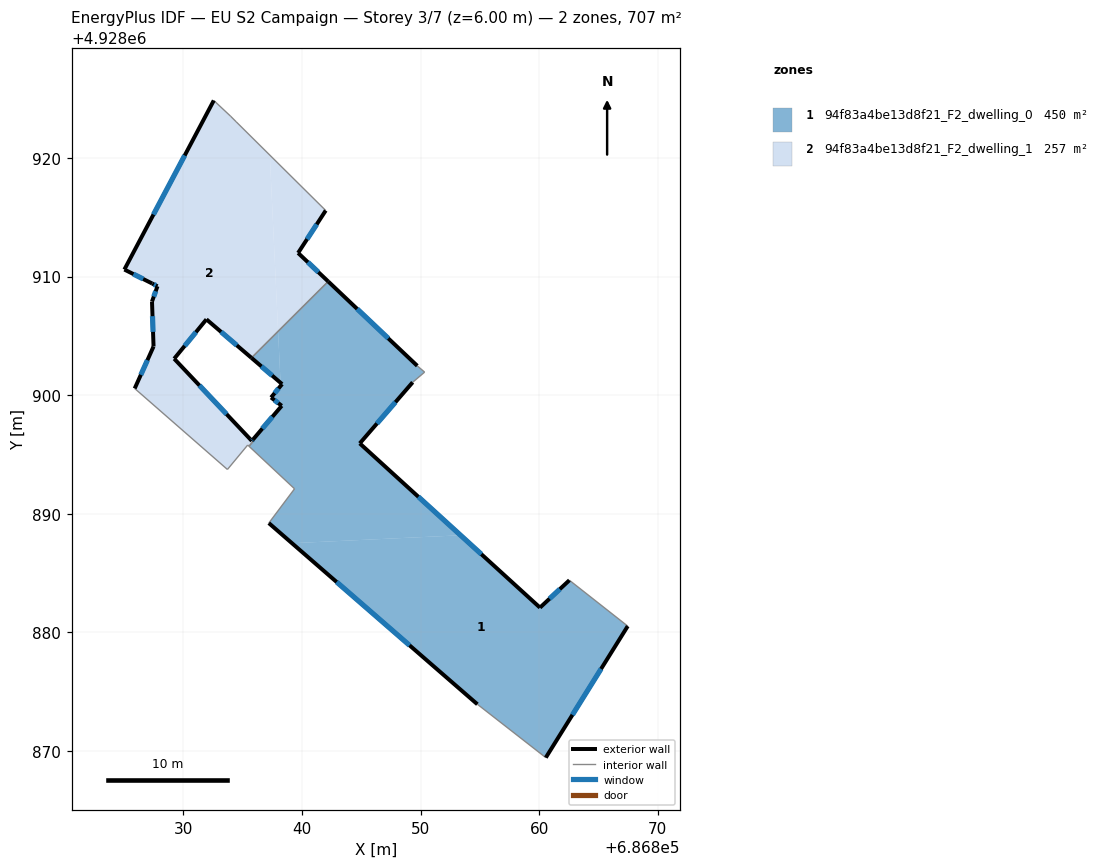
=== STOREY PLAN SPEC (per zone: floor XY polygon, exterior-wall plan segments, windows/doors) ===
zone 1: 94f83a4be13d8f21_F2_dwelling_0  (450.2 m²)
  floor: (686862.55, 4928884.39) (686867.47, 4928880.53) (686860.56, 4928869.43) (686854.79, 4928873.93) (686839.16, 4928887.52) (686853.37, 4928888.19) (686860.07, 4928882.08)
  floor: (686849.72, 4928902.47) (686850.34, 4928901.95) (686849.33, 4928901.08) (686844.87, 4928895.93) (686853.37, 4928888.19) (686839.16, 4928887.52) (686837.20, 4928889.21) (686839.37, 4928892.11) (686835.53, 4928895.69) (686835.94, 4928896.18) (686835.87, 4928896.26) (686838.29, 4928899.11) (686837.39, 4928899.80) (686838.20, 4928900.79) (686838.32, 4928900.93) (686838.19, 4928901.05) (686837.98, 4928905.39) (686842.21, 4928909.59)
  floor: (686837.98, 4928905.39) (686838.19, 4928901.05) (686835.74, 4928903.15)
  exterior wall: (686838.29, 4928899.11) – (686835.87, 4928896.26)  [3.7 m]
    window: (686837.50, 4928898.18) – (686836.66, 4928897.19)  [1.4 m²]
  exterior wall: (686837.39, 4928899.80) – (686838.29, 4928899.11)  [1.1 m]
    window: (686837.68, 4928899.58) – (686838.00, 4928899.33)  [0.4 m²]
  exterior wall: (686838.32, 4928900.93) – (686837.39, 4928899.80)  [1.5 m]
    window: (686838.02, 4928900.57) – (686837.69, 4928900.17)  [0.5 m²]
  exterior wall: (686835.74, 4928903.15) – (686838.32, 4928900.93)  [3.4 m]
    window: (686836.58, 4928902.43) – (686837.48, 4928901.65)  [1.2 m²]
  exterior wall: (686849.72, 4928902.47) – (686842.21, 4928909.59)  [10.3 m]
    window: (686847.28, 4928904.79) – (686844.65, 4928907.28)  [3.8 m²]
  exterior wall: (686844.87, 4928895.93) – (686849.33, 4928901.08)  [6.8 m]
    window: (686846.32, 4928897.61) – (686847.88, 4928899.41)  [2.5 m²]
  exterior wall: (686860.07, 4928882.08) – (686844.87, 4928895.93)  [20.6 m]
    window: (686855.13, 4928886.59) – (686849.81, 4928891.43)  [7.5 m²]
  exterior wall: (686862.55, 4928884.39) – (686860.07, 4928882.08)  [3.4 m]
    window: (686861.74, 4928883.64) – (686860.88, 4928882.84)  [1.2 m²]
  exterior wall: (686860.56, 4928869.43) – (686867.47, 4928880.53)  [13.1 m]
    window: (686862.81, 4928873.04) – (686865.22, 4928876.92)  [4.8 m²]
  exterior wall: (686837.20, 4928889.21) – (686854.79, 4928873.93)  [23.3 m]
    window: (686842.92, 4928884.25) – (686849.07, 4928878.90)  [8.5 m²]
  interior walls: 9
zone 2: 94f83a4be13d8f21_F2_dwelling_1  (257.2 m²)
  floor: (686842.00, 4928915.57) (686839.67, 4928912.00) (686842.21, 4928909.59) (686837.98, 4928905.39) (686837.28, 4928920.25)
  floor: (686834.44, 4928923.06) (686837.28, 4928920.25) (686837.98, 4928905.39) (686835.74, 4928903.15) (686831.94, 4928906.39) (686829.22, 4928903.08) (686835.77, 4928896.14) (686835.87, 4928896.26) (686835.94, 4928896.18) (686835.53, 4928895.69) (686835.42, 4928895.79) (686833.71, 4928893.74) (686825.89, 4928900.57) (686827.48, 4928904.11) (686827.35, 4928907.89) (686827.81, 4928909.18) (686827.37, 4928909.42) (686825.02, 4928910.59) (686832.56, 4928924.85) (686833.97, 4928923.53)
  exterior wall: (686827.48, 4928904.11) – (686825.89, 4928900.57)  [3.9 m]
    window: (686826.96, 4928902.95) – (686826.41, 4928901.72)  [1.4 m²]
  exterior wall: (686827.35, 4928907.89) – (686827.48, 4928904.11)  [3.8 m]
    window: (686827.39, 4928906.66) – (686827.44, 4928905.34)  [1.4 m²]
  exterior wall: (686827.81, 4928909.18) – (686827.35, 4928907.89)  [1.4 m]
    window: (686827.66, 4928908.77) – (686827.50, 4928908.31)  [0.5 m²]
  exterior wall: (686827.37, 4928909.42) – (686827.81, 4928909.18)  [0.5 m]
    window: (686827.51, 4928909.34) – (686827.67, 4928909.26)  [0.2 m²]
  exterior wall: (686825.02, 4928910.59) – (686827.37, 4928909.42)  [2.6 m]
    window: (686825.78, 4928910.21) – (686826.61, 4928909.80)  [1.0 m²]
  exterior wall: (686832.56, 4928924.85) – (686825.02, 4928910.59)  [16.1 m]
    window: (686830.11, 4928920.22) – (686827.47, 4928915.23)  [5.9 m²]
  exterior wall: (686839.67, 4928912.00) – (686842.00, 4928915.57)  [4.3 m]
    window: (686840.43, 4928913.16) – (686841.24, 4928914.41)  [1.6 m²]
  exterior wall: (686842.21, 4928909.59) – (686839.67, 4928912.00)  [3.5 m]
    window: (686841.38, 4928910.37) – (686840.50, 4928911.21)  [1.3 m²]
  exterior wall: (686831.94, 4928906.39) – (686835.74, 4928903.15)  [5.0 m]
    window: (686833.18, 4928905.34) – (686834.50, 4928904.20)  [1.8 m²]
  exterior wall: (686829.22, 4928903.08) – (686831.94, 4928906.39)  [4.3 m]
    window: (686830.10, 4928904.15) – (686831.06, 4928905.32)  [1.6 m²]
  exterior wall: (686835.77, 4928896.14) – (686829.22, 4928903.08)  [9.5 m]
    window: (686833.64, 4928898.40) – (686831.35, 4928900.82)  [3.5 m²]
  exterior wall: (686835.77, 4928896.14) – (686835.87, 4928896.26)  [0.2 m]
    window: (686835.80, 4928896.18) – (686835.84, 4928896.22)  [0.1 m²]
  interior walls: 9

=== DERIVED (storey summary) ===
Building: EU S2 Campaign
Storey: 3 of 7  (floor level z = 6.00 m)
Storey gross floor area: 707.4 m²
Zones on this storey: 2
  - 94f83a4be13d8f21_F2_dwelling_0: floor 450.2 m²; exterior wall 87.2 m (261.7 m²); 10 window(s) 32.0 m²; WWR 12.2%
  - 94f83a4be13d8f21_F2_dwelling_1: floor 257.2 m²; exterior wall 55.0 m (165.1 m²); 12 window(s) 20.2 m²; WWR 12.2%
Zone adjacency (shared interzone walls):
  - 94f83a4be13d8f21_F2_dwelling_0 ↔ 94f83a4be13d8f21_F2_dwelling_1